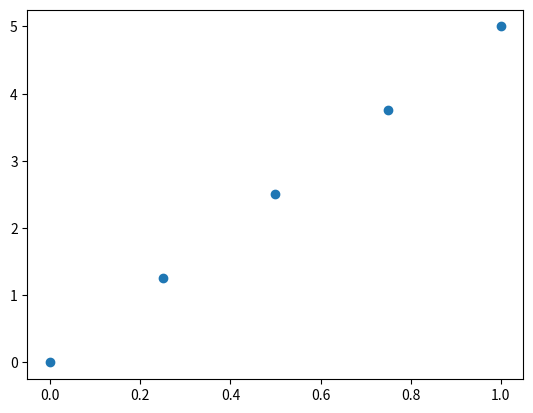

Python code for this plot:
# Import the necessary packages and modules
import matplotlib.pyplot as plt
import numpy as np

# Create a Figure
fig = plt.figure()

# Set up Axes
# first 1 is number of rows, second 1 is number of columns and the last 1 is the plot number
ax = fig.add_subplot(111)

# Scatter the data
ax.scatter(np.linspace(0, 1, 5), np.linspace(0, 5, 5))

# Show the plot
plt.show()